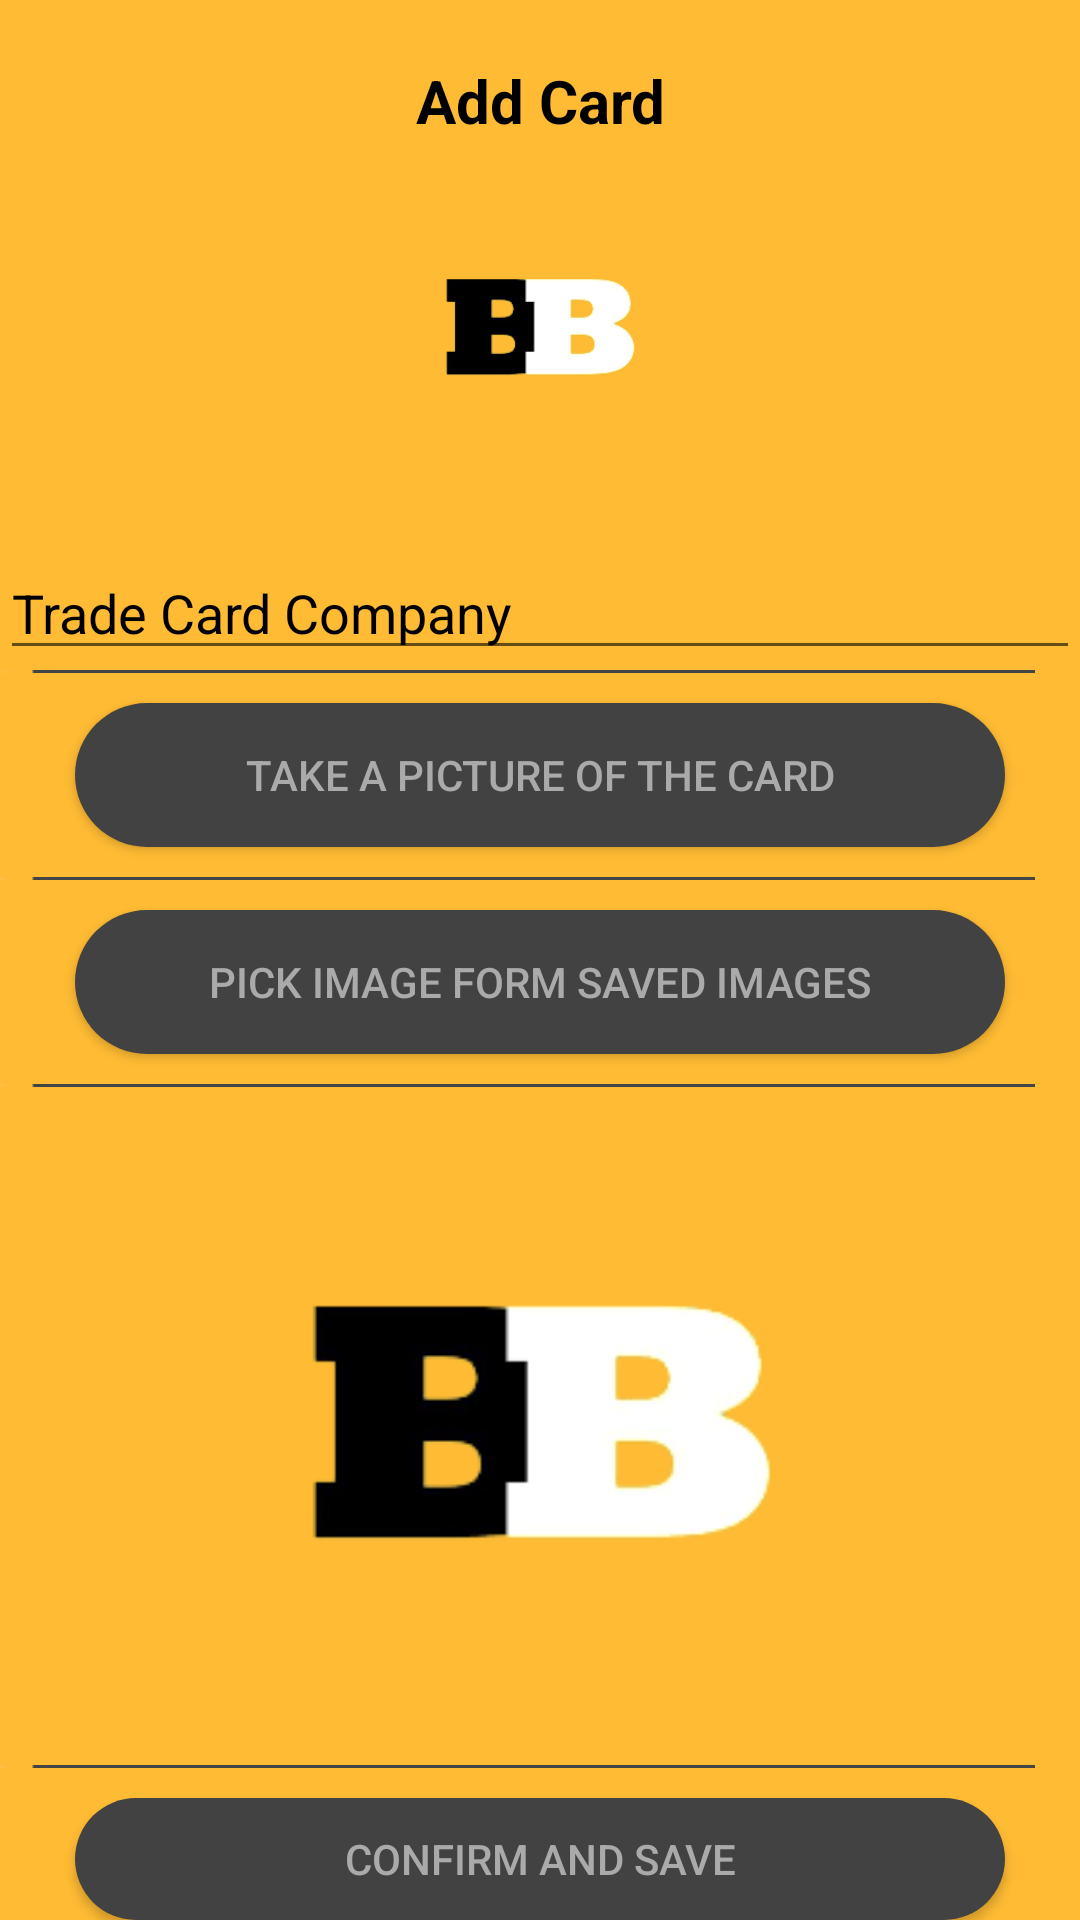

Android layout source for this screen:
<!-- AndroidManifest.xml: application theme AppTheme -->
<!-- res/layout/activity_add_card.xml -->
<?xml version="1.0" encoding="utf-8"?>
<LinearLayout xmlns:android="http://schemas.android.com/apk/res/android"
    xmlns:app="http://schemas.android.com/apk/res-auto"
    xmlns:tools="http://schemas.android.com/tools"
    android:layout_width="match_parent"
    android:layout_height="match_parent"
    tools:context=".TradsCard.AddCard"
    android:background="@android:color/holo_orange_light"
    android:orientation="vertical"
    >

    <LinearLayout
        android:layout_width="match_parent"
        android:layout_height="wrap_content"
        android:orientation="vertical"
        android:layout_marginTop="20dp"
        >

        <TextView
            android:layout_width="match_parent"
            android:layout_height="wrap_content"
            android:textAlignment="center"
            android:text="Add Card"
            android:textSize="20dp"
            android:textColor="@android:color/black"
            android:textStyle="bold"
            >
        </TextView>

        <ImageView
            android:id="@+id/Title"
            android:layout_width="189dp"
            android:layout_height="85dp"
            android:layout_gravity="center"
            android:src="@drawable/logo"
            android:layout_marginTop="20dp">

        </ImageView>

        <EditText
            android:layout_width="match_parent"
            android:layout_height="match_parent"
            android:hint="Trade Card Company"
            android:id="@+id/company"
            android:layout_marginTop="30dp"
            android:textColorHint="@android:color/black"
            >
        </EditText>
        <ImageView
            android:layout_width="match_parent"
            android:layout_height="wrap_content"
            android:src="@drawable/line_break"
            android:layout_marginRight="15dp"
            ></ImageView>

        <Button
            android:id="@+id/addcard"
            android:layout_width="match_parent"
            android:layout_height="match_parent"
            android:layout_marginLeft="25dp"
            android:layout_marginTop="10dp"
            android:layout_marginRight="25dp"
            android:layout_marginBottom="10dp"
            android:background="@drawable/roundedbutton"
            android:padding="10dp"
            android:text="Take a picture of the card"
            android:textColor="@android:color/darker_gray"></Button>

        <ImageView
            android:layout_width="match_parent"
            android:layout_height="wrap_content"
            android:src="@drawable/line_break"
            android:layout_marginRight="15dp"
            ></ImageView>
        <Button
            android:layout_width="match_parent"
            android:layout_height="match_parent"
            android:padding="10dp"
            android:layout_marginTop="10dp"
            android:layout_marginLeft="25dp"
            android:layout_marginRight="25dp"
            android:layout_marginBottom="10dp"
            android:text="Pick Image form saved Images"
            android:background="@drawable/roundedbutton"
            android:textColor="@android:color/darker_gray"
            android:onClick="gal"
            >
        </Button>
    </LinearLayout>
    <LinearLayout
        android:layout_width="match_parent"
        android:layout_height="wrap_content"
        android:orientation="vertical">

        <ImageView
            android:layout_width="match_parent"
            android:layout_height="wrap_content"
            android:src="@drawable/line_break"
            android:layout_marginRight="15dp"
            ></ImageView>

        <ImageView
            android:id="@+id/view"
            android:layout_width="match_parent"
            android:layout_height="206dp"
            android:layout_marginTop="10dp"
            android:layout_marginBottom="10dp"
            android:maxHeight="350dp"
            android:src="@drawable/logo"></ImageView>
        <ImageView
            android:layout_width="match_parent"
            android:layout_height="wrap_content"
            android:src="@drawable/line_break"
            android:layout_marginRight="15dp"
            ></ImageView>

        <Button
            android:layout_width="match_parent"
            android:layout_height="wrap_content"
            android:padding="10dp"
            android:layout_marginTop="10dp"
            android:layout_marginLeft="25dp"
            android:layout_marginRight="25dp"
            android:text="Confirm and save"
            android:background="@drawable/roundedbutton"
            android:textColor="@android:color/darker_gray"
            android:onClick="save"
            >

        </Button>

    </LinearLayout>


</LinearLayout>
<!-- resources referenced by this layout -->
<resources>
  <!-- drawable line_break: png bitmap (drawable, 1590 bytes) -->
  <!-- drawable logo: png bitmap (drawable-v24, 5945 bytes) -->
  <!-- drawable roundedbutton (drawable) -->
  <?xml version="1.0" encoding="utf-8"?>
  <shape xmlns:android="http://schemas.android.com/apk/res/android"
      android:shape="rectangle"
  >
      <solid android:color="@color/cardview_dark_background"/>
      <corners android:radius="150dp"/>
  </shape>
  <style name="AppTheme" parent="Theme.AppCompat.Light.DarkActionBar">
          
          <item name="colorPrimary">#43464B</item>
          <item name="colorPrimaryDark">#808080</item>
          <item name="colorAccent">#808080</item>
  
      </style>
</resources>
